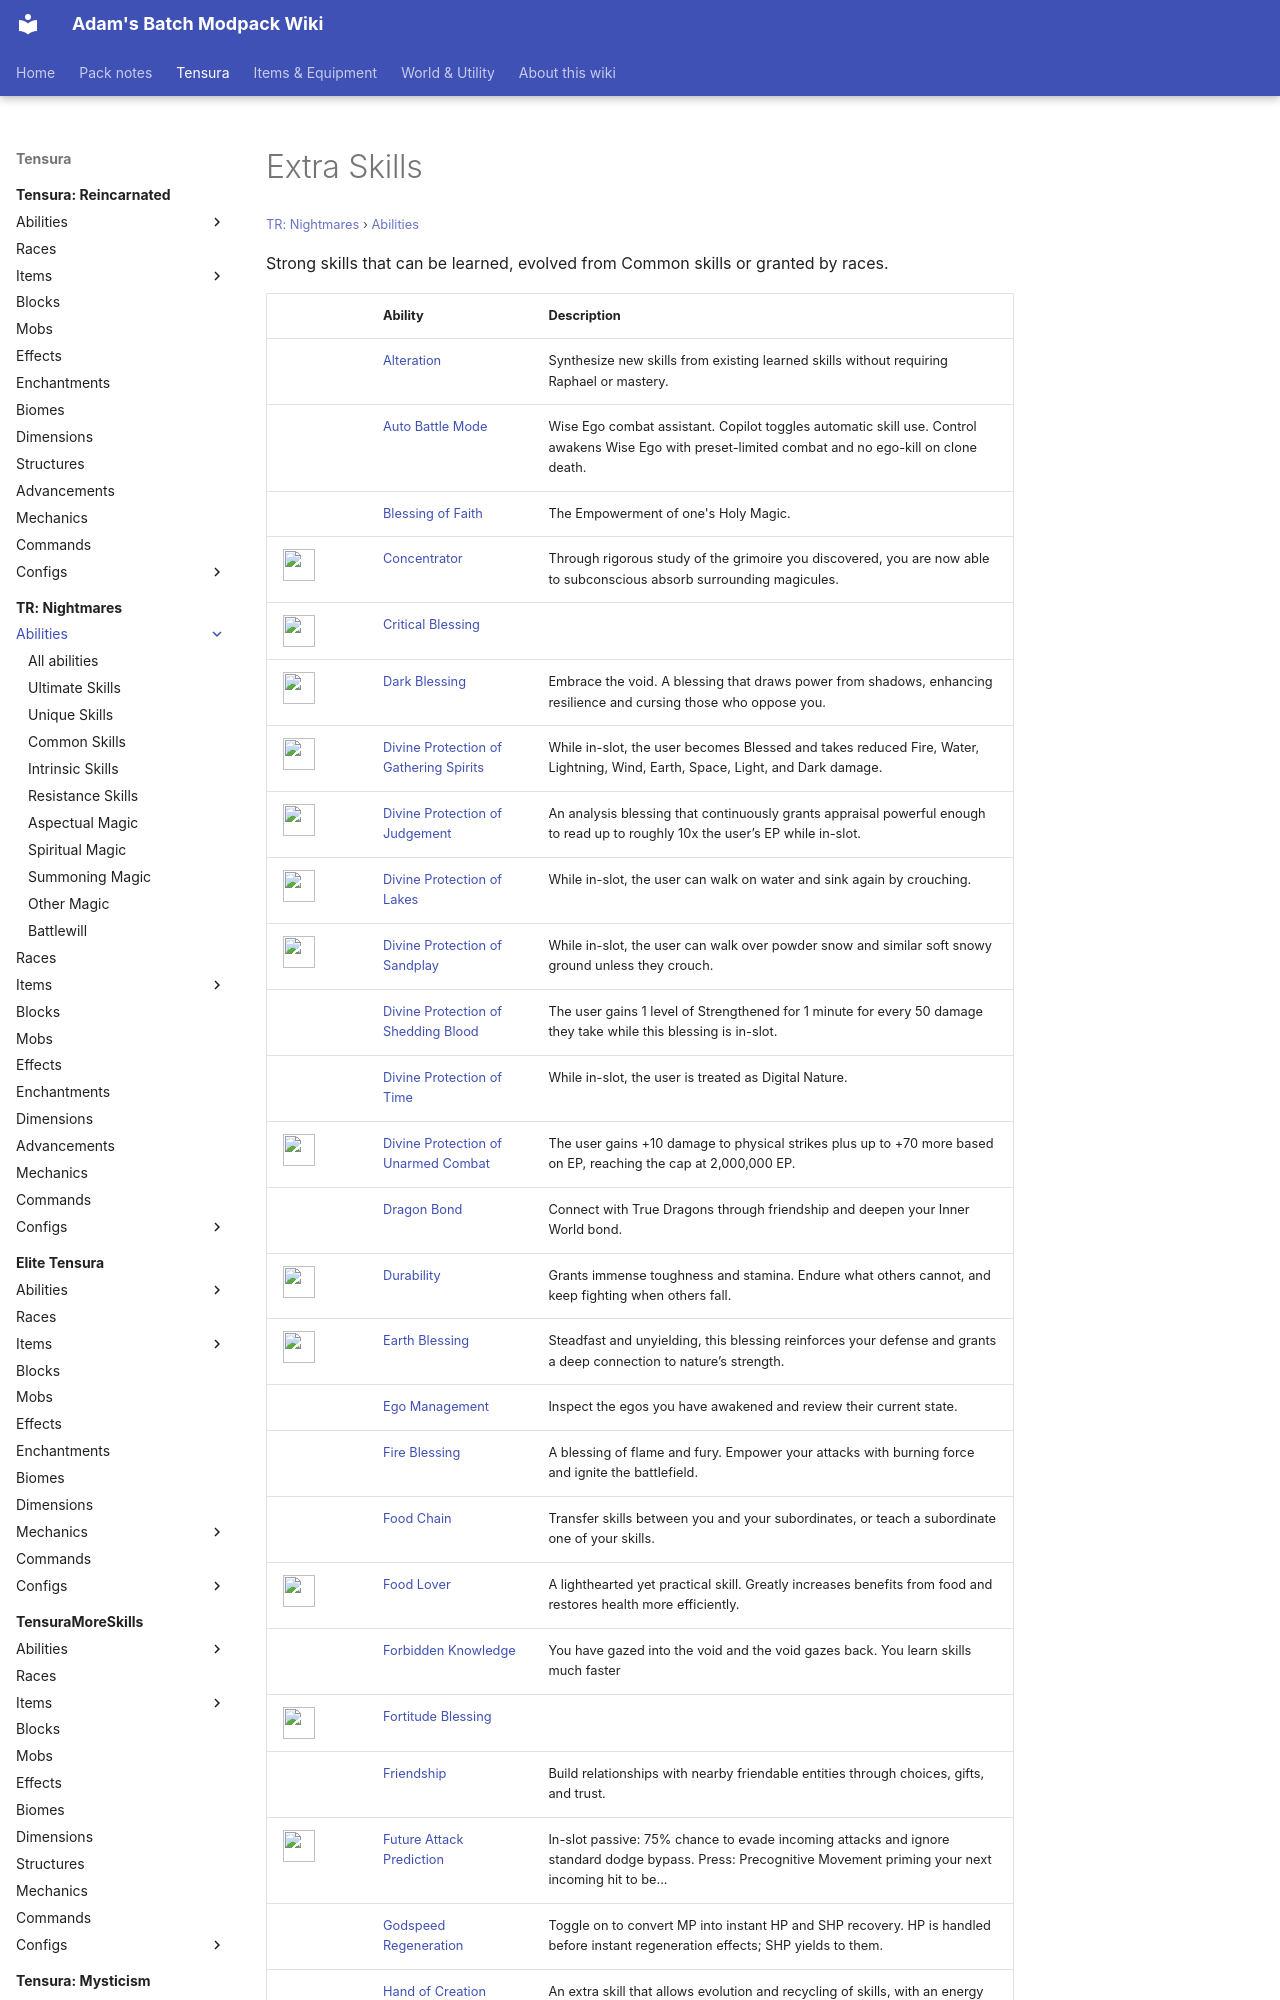

repository: Proteus-Nell/Adams-Batch-MC-Modpack-Wiki · page: tr-nightmares/abilities/extra-skills/index.html · generator: mkdocs

# Extra Skills

<small>[TR: Nightmares](../../index.md) &rsaquo; [Abilities](../index.md)</small>

Strong skills that can be learned, evolved from Common skills or granted by races.

| | Ability | Description |
|---|---|---|
|  | [Alteration](alteration.md) | Synthesize new skills from existing learned skills without requiring Raphael or mastery. |
|  | [Auto Battle Mode](auto-battle-mode.md) | Wise Ego combat assistant. Copilot toggles automatic skill use. Control awakens Wise Ego with preset-limited combat and no ego-kill on clone death. |
|  | [Blessing of Faith](faith-blessing.md) | The Empowerment of one's Holy Magic. |
| ![](../../../assets/icons/trnightmare/skill/concentrator.png) | [Concentrator](concentrator.md) | Through rigorous study of the grimoire you discovered, you are now able to subconscious absorb surrounding magicules. |
| ![](../../../assets/icons/trnightmare/skill/critical_blessing.png) | [Critical Blessing](critical-blessing.md) |  |
| ![](../../../assets/icons/trnightmare/skill/dark_blessing.png) | [Dark Blessing](dark-blessing.md) | Embrace the void. A blessing that draws power from shadows, enhancing resilience and cursing those who oppose you. |
| ![](../../../assets/icons/trnightmare/skill/dark_blessing.png) | [Divine Protection of Gathering Spirits](gathering-spirits-blessing.md) | While in-slot, the user becomes Blessed and takes reduced Fire, Water, Lightning, Wind, Earth, Space, Light, and Dark damage. |
| ![](../../../assets/icons/trnightmare/skill/critical_blessing.png) | [Divine Protection of Judgement](judgement-blessing.md) | An analysis blessing that continuously grants appraisal powerful enough to read up to roughly 10x the user’s EP while in-slot. |
| ![](../../../assets/icons/trnightmare/skill/lakes_blessing.png) | [Divine Protection of Lakes](lakes-blessing.md) | While in-slot, the user can walk on water and sink again by crouching. |
| ![](../../../assets/icons/trnightmare/skill/earth_blessing.png) | [Divine Protection of Sandplay](sandplay-blessing.md) | While in-slot, the user can walk over powder snow and similar soft snowy ground unless they crouch. |
|  | [Divine Protection of Shedding Blood](shedding-blood-blessing.md) | The user gains 1 level of Strengthened for 1 minute for every 50 damage they take while this blessing is in-slot. |
|  | [Divine Protection of Time](time-blessing.md) | While in-slot, the user is treated as Digital Nature. |
| ![](../../../assets/icons/trnightmare/skill/unarmed_combat_blessing.png) | [Divine Protection of Unarmed Combat](unarmed-combat-blessing.md) | The user gains +10 damage to physical strikes plus up to +70 more based on EP, reaching the cap at 2,000,000 EP. |
|  | [Dragon Bond](dragon-bond.md) | Connect with True Dragons through friendship and deepen your Inner World bond. |
| ![](../../../assets/icons/trnightmare/skill/durability.png) | [Durability](durability.md) | Grants immense toughness and stamina. Endure what others cannot, and keep fighting when others fall. |
| ![](../../../assets/icons/trnightmare/skill/earth_blessing.png) | [Earth Blessing](earth-blessing.md) | Steadfast and unyielding, this blessing reinforces your defense and grants a deep connection to nature’s strength. |
|  | [Ego Management](ego-management.md) | Inspect the egos you have awakened and review their current state. |
|  | [Fire Blessing](fire-blessing.md) | A blessing of flame and fury. Empower your attacks with burning force and ignite the battlefield. |
|  | [Food Chain](food-chain.md) | Transfer skills between you and your subordinates, or teach a subordinate one of your skills. |
| ![](../../../assets/icons/trnightmare/skill/food_lover.png) | [Food Lover](food-lover.md) | A lighthearted yet practical skill. Greatly increases benefits from food and restores health more efficiently. |
|  | [Forbidden Knowledge](forbidden-knowledge.md) | You have gazed into the void and the void gazes back. You learn skills much faster |
| ![](../../../assets/icons/trnightmare/skill/durability.png) | [Fortitude Blessing](fortitude-blessing.md) |  |
|  | [Friendship](friendship.md) | Build relationships with nearby friendable entities through choices, gifts, and trust. |
| ![](../../../assets/icons/trnightmare/skill/projection_sorcery.png) | [Future Attack Prediction](future-attack-prediction.md) | In-slot passive: 75% chance to evade incoming attacks and ignore standard dodge bypass. Press: Precognitive Movement priming your next incoming hit to be... |
|  | [Godspeed Regeneration](godspeed-regeneration.md) | Toggle on to convert MP into instant HP and SHP recovery. HP is handled before instant regeneration effects; SHP yields to them. |
|  | [Hand of Creation](hand-of-creation.md) | An
